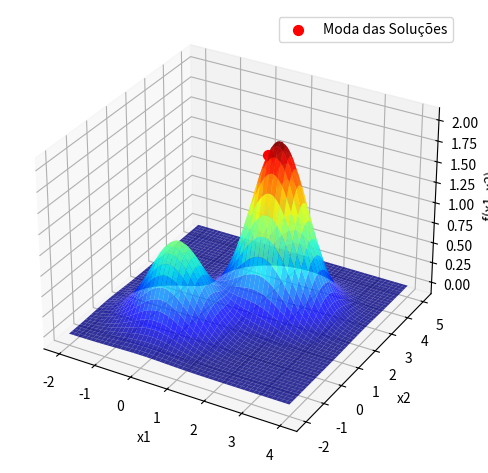

This figure's Python source:
# – Trabalho AV1 - Busca/Otimização Meta-heurística -

import numpy as np
import matplotlib.pyplot as plt
from mpl_toolkits.mplot3d import Axes3D

# Funcao objetivo
def funcao_objetivo(x1, x2):
    return np.exp(-(x1**2 + x2**2)) + 2 * np.exp(-((x1 - 1.7)**2 + (x2 - 2.2)**2))

# GRS - Maximizacao
def busca_aleatoria_global(funcao_obj, dominio_x1, dominio_x2, iteracoes):
    melhor_ponto = None
    melhor_valor = -np.inf  # Iniciamos com infinito negativo para maximizacao
    
    for _ in range(iteracoes):
        # Gero ponto candidato aleatorio dentro do dominio
        x1, x2 = np.random.uniform(dominio_x1[0], dominio_x1[1]), np.random.uniform(dominio_x2[0], dominio_x2[1])
        # Avalio o ponto candidato
        valor_atual = funcao_obj(x1, x2)
        # Atualizo do melhor valor e ponto, se encontrado
        if valor_atual > melhor_valor:
            melhor_ponto = (x1, x2)
            melhor_valor = valor_atual

    return melhor_ponto, melhor_valor

# Parametros do grafico eixo x (-2 ~ 4) eixo y (-2 ~ 5)
dominio_x1 = (-2, 4)
dominio_x2 = (-2, 5)
iteracoes = 1000
rodadas = 100
resultados = []

# Execucao do GRS para a questao 2
for _ in range(rodadas):
    ponto_otimo, valor_otimo = busca_aleatoria_global(funcao_objetivo, dominio_x1, dominio_x2, iteracoes)
    resultados.append(ponto_otimo)

# Calculo da moda das solucoes otimas
def calcular_moda(valores):
    valores, contagens = np.unique(valores, return_counts=True)
    indice_moda = np.argmax(contagens)
    return valores[indice_moda]

valores_x1 = [pos[0] for pos in resultados]
valores_x2 = [pos[1] for pos in resultados]
moda_x1 = calcular_moda(valores_x1)
moda_x2 = calcular_moda(valores_x2)

# Impressao da moda das solucoes
print(moda_x1)
print(moda_x2)

# Geracao do grafico da funcao objetivo com a melhor solucao
x = np.linspace(dominio_x1[0], dominio_x1[1], 400)
y = np.linspace(dominio_x2[0], dominio_x2[1], 400)
X, Y = np.meshgrid(x, y)
Z = funcao_objetivo(X, Y)

fig = plt.figure()
ax = fig.add_subplot(111, projection='3d')
ax.plot_surface(X, Y, Z, cmap='jet', edgecolor='none', alpha=0.8)
ax.scatter(moda_x1, moda_x2, funcao_objetivo(moda_x1, moda_x2), color='r', s=50, label='Moda das Soluções')
ax.set_xlabel('x1')
ax.set_ylabel('x2')
ax.set_zlabel('f(x1, x2)')
ax.legend()
plt.tight_layout()
plt.show()


